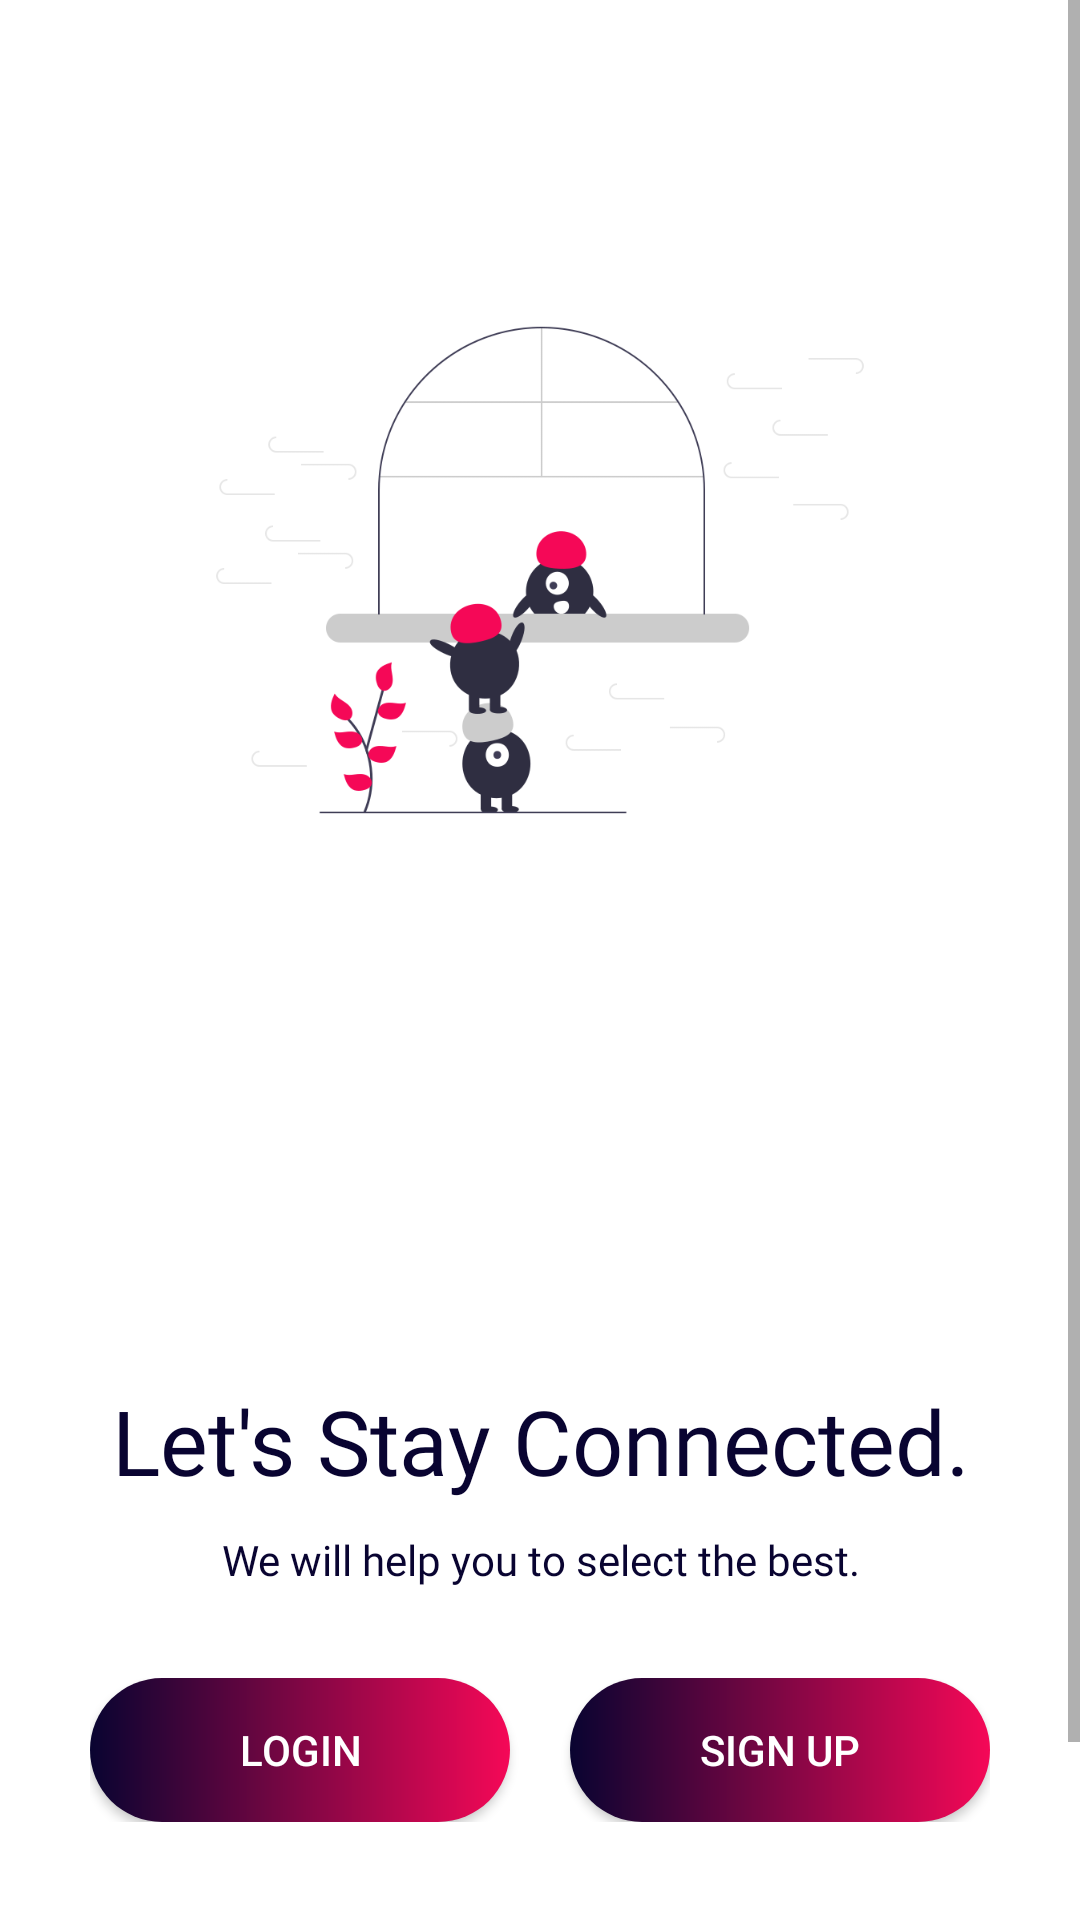

Write the Android layout XML for this screen, with the resource values it uses.
<!-- AndroidManifest.xml: application theme Theme.BeingThere -->
<!-- res/layout/activity_retailer_start_up_screen.xml -->
<?xml version="1.0" encoding="utf-8"?>
<ScrollView xmlns:android="http://schemas.android.com/apk/res/android"
    xmlns:app="http://schemas.android.com/apk/res-auto"
    xmlns:tools="http://schemas.android.com/tools"
    android:layout_width="match_parent"
    android:layout_height="match_parent"
    android:background="@color/white"
    tools:context=".Common.LoginSignup.RetailerStartUpScreen">

    <LinearLayout
        android:layout_width="match_parent"
        android:layout_height="wrap_content"
        android:orientation="vertical"
        android:padding="30dp">

        <ImageView
            android:layout_width="match_parent"
            android:layout_height="300dp"
            android:layout_margin="10dp"
            android:src="@drawable/retailer_screen" />

        <TextView
            android:layout_width="wrap_content"
            android:layout_height="wrap_content"
            android:layout_gravity="center"
            android:layout_marginTop="110dp"
            android:fontFamily="@font/antic"
            android:text="Let's Stay Connected."
            android:textAlignment="center"
            android:textAllCaps="false"
            android:textColor="@color/dblue"
            android:textSize="30sp" />

        <TextView
            android:layout_width="wrap_content"
            android:layout_height="wrap_content"
            android:layout_gravity="center"
            android:layout_marginTop="10dp"
            android:fontFamily="@font/antic"
            android:text="We will help you to select the best."
            android:textAlignment="center"
            android:textColor="@color/dblue" />

        <LinearLayout
            android:layout_width="match_parent"
            android:layout_height="wrap_content"
            android:layout_marginTop="30dp">

            <Button
                android:id="@+id/login_btn"
                android:layout_width="0dp"
                android:layout_height="wrap_content"
                android:layout_marginRight="10dp"
                android:layout_weight="1"
                android:background="@drawable/custom_btn"
                android:onClick="callLoginScreen"
                android:text="Login"
                android:textColor="@color/white"
                android:transitionName="transition_login" />

            <Button
                android:id="@+id/signup_btn"
                android:layout_width="0dp"
                android:layout_height="wrap_content"
                android:layout_marginLeft="10dp"
                android:layout_weight="1"
                android:background="@drawable/custom_btn"
                android:onClick="callSignUpScreen"
                android:text="Sign up"
                android:textColor="@color/white" />

        </LinearLayout>

        <Button
            android:id="@+id/howework"
            android:layout_width="match_parent"
            android:layout_height="wrap_content"
            android:layout_marginTop="20dp"
            android:layout_weight="1"
            android:background="#00000000"
            android:onClick="callHowWeWorkScreen"
            android:text="How we work ?"
            android:textColor="@color/dblue"
            android:transitionName="transition_howework" />

    </LinearLayout>

</ScrollView>
<!-- resources referenced by this layout -->
<resources>
  <color name="dblue">#FF090431</color>
  <color name="white">#FFFFFFFF</color>
  <!-- drawable custom_btn (drawable) -->
  <?xml version="1.0" encoding="utf-8"?>
  <shape xmlns:android="http://schemas.android.com/apk/res/android"
      android:shape="rectangle">
      <corners android:radius="50dp" />
      <gradient
          android:endColor="@color/pink"
          android:startColor="@color/dblue"
          android:type="linear" />
      <corners android:radius="100dp" />
  </shape>
  <!-- drawable retailer_screen: png bitmap (drawable-v24, 31420 bytes) -->
  <style name="Theme.BeingThere" parent="Theme.MaterialComponents.Light.NoActionBar.Bridge">
          <item name="colorPrimary">@color/pink</item>
          <item name="colorPrimaryVariant">@color/pink</item>
          <item name="colorOnPrimary">@color/white</item>
          
          <item name="colorSecondary">@color/pink</item>
          <item name="colorSecondaryVariant">@color/pink</item>
          <item name="colorOnSecondary">@color/white</item>
          
          <item name="android:statusBarColor" tools:targetApi="l">@color/white</item>
          <item name="android:windowLightStatusBar" tools:targetApi="m">true</item>
          <item name="android:windowLightNavigationBar" tools:ignore="NewApi">true</item>
          <item name="android:navigationBarColor" tools:ignore="NewApi">@color/white</item>
          <item name="android:navigationBarDividerColor" tools:ignore="NewApi">@color/white</item>
          
      </style>
  <color name="pink">#FFF50857</color>
</resources>
